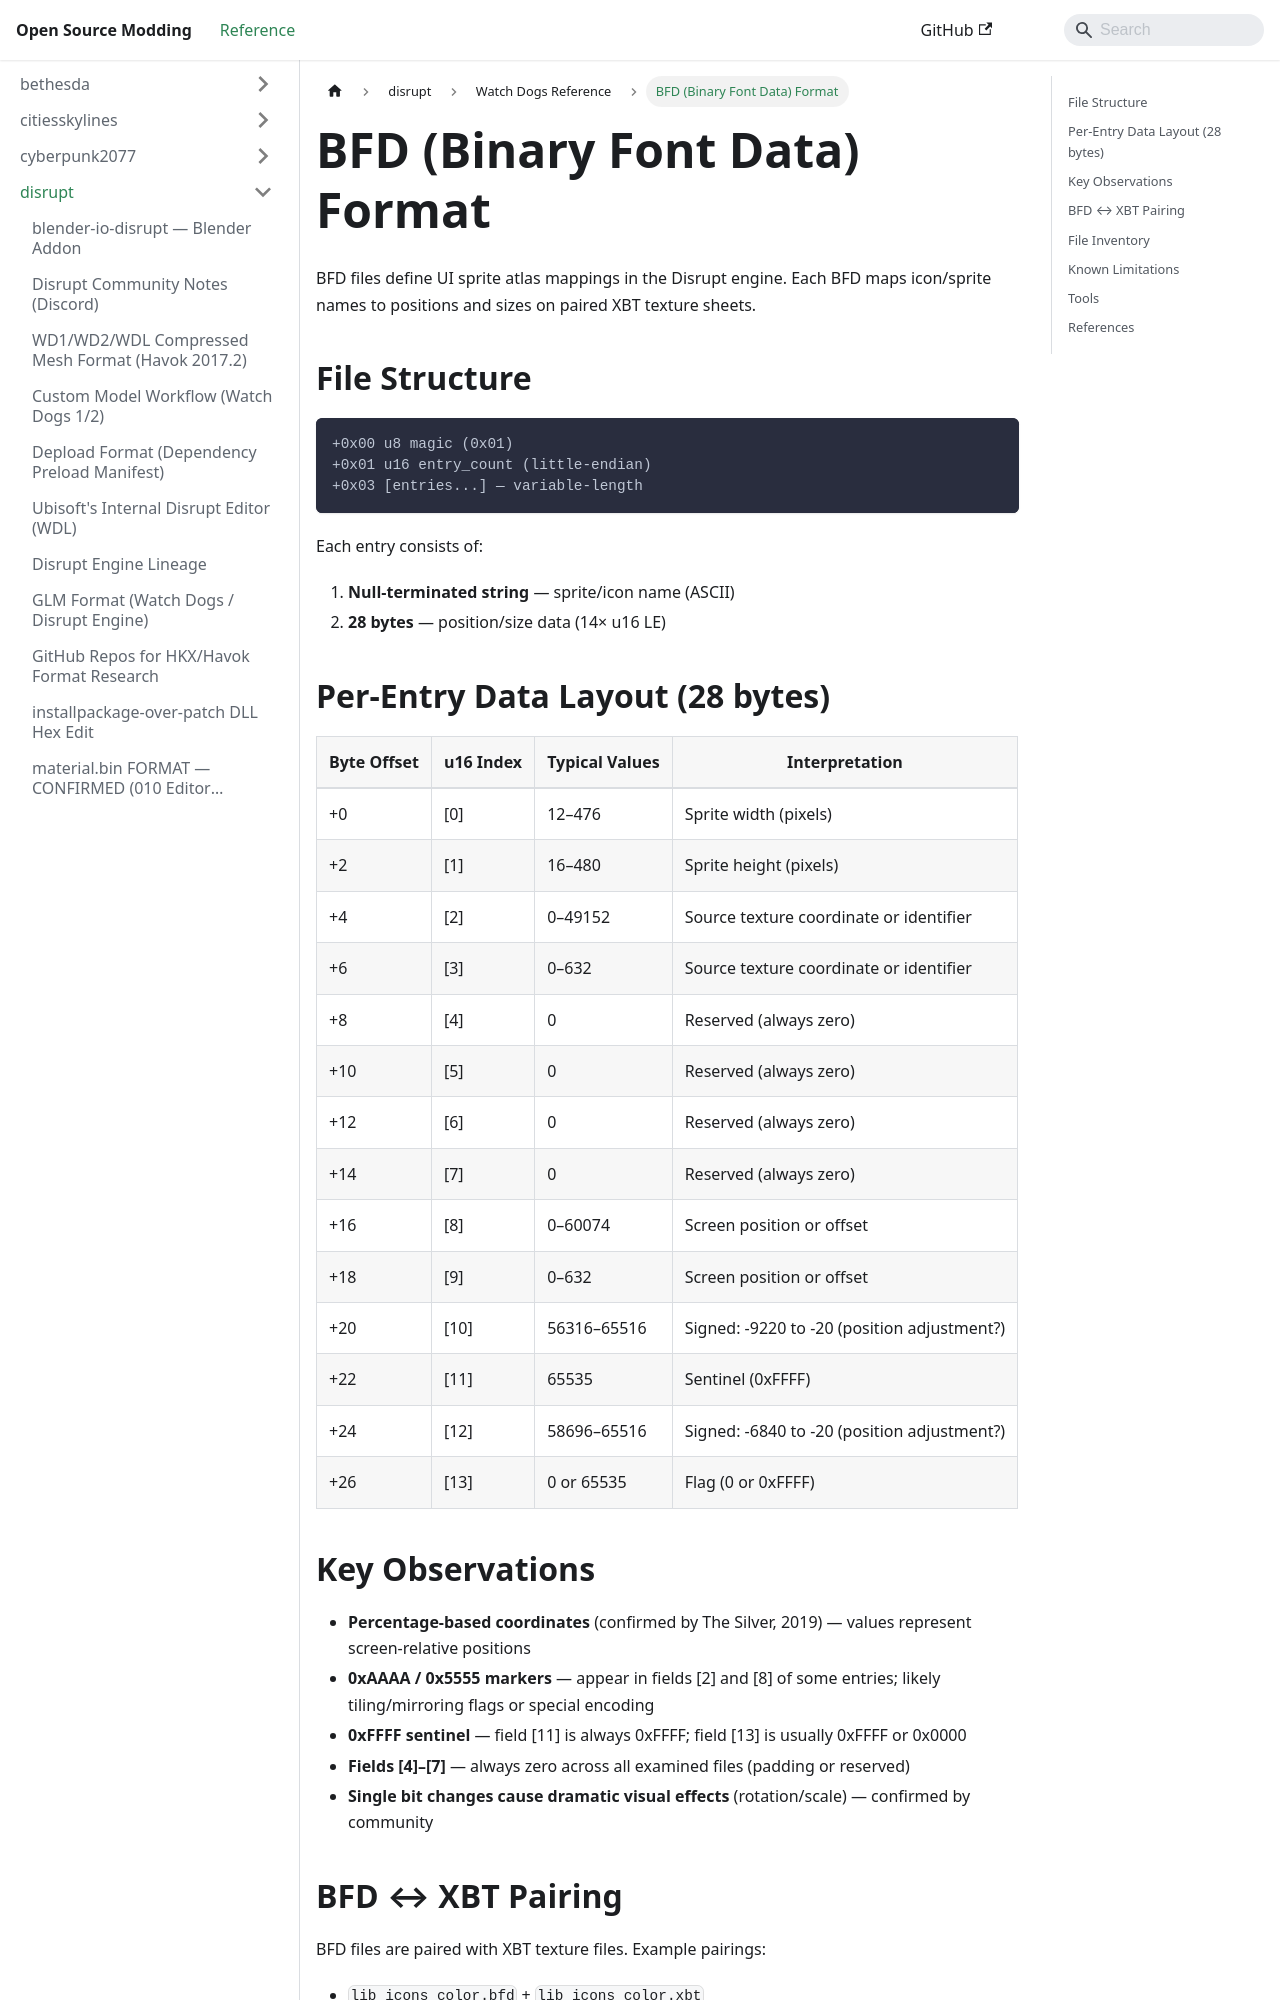

repository: Open-Source-Modding/open-source-modding.github.io · page: docs/disrupt/watch_dogs/bfd-format/index.html · generator: docusaurus

# BFD (Binary Font Data) Format

BFD files define UI sprite atlas mappings in the Disrupt engine. Each BFD maps icon/sprite names to positions and sizes on paired XBT texture sheets.

## File Structure

```
+0x00 u8 magic (0x01)
+0x01 u16 entry_count (little-endian)
+0x03 [entries...] — variable-length
```

Each entry consists of:
1. **Null-terminated string** — sprite/icon name (ASCII)
2. **28 bytes** — position/size data (14× u16 LE)

## Per-Entry Data Layout (28 bytes)

| Byte Offset | u16 Index | Typical Values | Interpretation |
|-------------|-----------|----------------|----------------|
| +0 | [0] | 12–476 | Sprite width (pixels) |
| +2 | [1] | 16–480 | Sprite height (pixels) |
| +4 | [2] | 0–49152 | Source texture coordinate or identifier |
| +6 | [3] | 0–632 | Source texture coordinate or identifier |
| +8 | [4] | 0 | Reserved (always zero) |
| +10 | [5] | 0 | Reserved (always zero) |
| +12 | [6] | 0 | Reserved (always zero) |
| +14 | [7] | 0 | Reserved (always zero) |
| +16 | [8] | 0–60074 | Screen position or offset |
| +18 | [9] | 0–632 | Screen position or offset |
| +20 | [10] | 56316–65516 | Signed: -9220 to -20 (position adjustment?) |
| +22 | [11] | 65535 | Sentinel (0xFFFF) |
| +24 | [12] | 58696–65516 | Signed: -6840 to -20 (position adjustment?) |
| +26 | [13] | 0 or 65535 | Flag (0 or 0xFFFF) |
